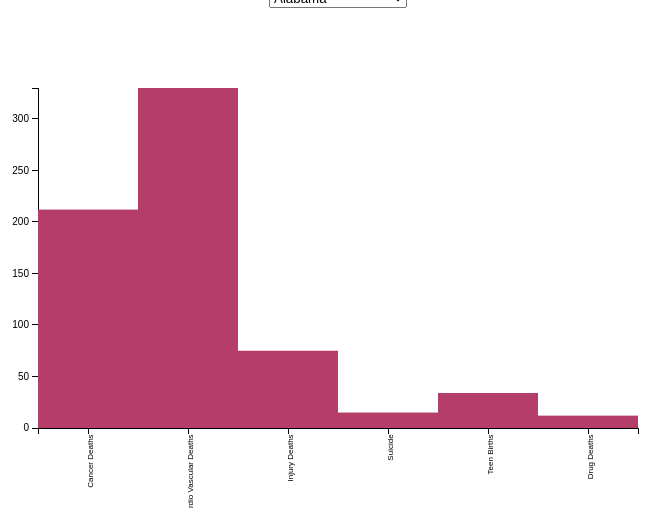
D3 v3 page, settled after 360 driven frames (6 s of simulated time); the page loaded 1 data file(s).



    var marginBar = {top: 80, right: 180, bottom: 80, left: 180},
        widthBar = 960 - marginBar.left - marginBar.right,
        heightBar = 500 - marginBar.top - marginBar.bottom;

    var svgBar = d3.select(".bargraph").append("svg")
        .attr("width", widthBar + marginBar.left + marginBar.right)
        .attr("height", heightBar + marginBar.top + marginBar.bottom)
        .append("g")
        .attr("transform", "translate(" + marginBar.left + "," + marginBar.top + ")");

    d3.csv("data/bargraph/data.csv", function(error, data){

        // Get every column value
        var elements = Object.keys(data[0])
            .filter(function(d){
                return ((d != "State"));
            });
        var selection = elements[0];

        var y = d3.scale.linear()
            .domain([0, d3.max(data, function(d){
                return +d[selection];
            })])
            .range([heightBar, 0]);

        var x = d3.scale.ordinal()
            .domain(data.map(function(d){ return d.State;}))
            .rangeBands([0, widthBar]);


        var xAxis = d3.svg.axis()
            .scale(x)
            .orient("bottom");

        var yAxis = d3.svg.axis()
            .scale(y)
            .orient("left");

        svgBar.append("g")
            .attr("class", "x axis")
            .attr("transform", "translate(0," + heightBar + ")")
            .call(xAxis)
            .selectAll("text")
            .style("font-size", "8px")
            .style("text-anchor", "end")
            .attr("dx", "-.8em")
            .attr("dy", "-.55em")
            .attr("transform", "rotate(-90)" );


        svgBar.append("g")
            .attr("class", "y axis")
            .call(yAxis);

        svgBar.selectAll("rectangle")
            .data(data)
            .enter()
            .append("rect")
            .attr("class","rectangle")
            .attr("width", widthBar/data.length)
            .attr("height", function(d){
                return heightBar - y(+d[selection]);
            })
            .attr("x", function(d, i){
                return (widthBar / data.length) * i ;
            })
            .attr("y", function(d){
                return y(+d[selection]);
            })
            .append("title")
            .text(function(d){
                return d.State + " : " + d[selection];
            });

        var selector = d3.select("#drop")
            .append("select")
            .attr("id","dropdown")
            .on("change", function(d){
                selection = document.getElementById("dropdown");

                y.domain([0, d3.max(data, function(d){
                    return +d[selection.value];
                })]);

                yAxis.scale(y);

                d3.selectAll(".rectangle")
                    .transition()
                    .attr("height", function(d){
                        return heightBar - y(+d[selection.value]);
                    })
                    .attr("x", function(d, i){
                        return (widthBar / data.length) * i ;
                    })
                    .attr("y", function(d){
                        return y(+d[selection.value]);
                    })
                    .ease("linear")
                    .select("title")
                    .text(function(d){
                        return d.State + " : " + d[selection.value];
                    });

                d3.selectAll("g.y.axis")
                    .transition()
                    .call(yAxis);

            });

        selector.selectAll("option")
            .data(elements)
            .enter().append("option")
            .attr("value", function(d){
                return d;
            })
            .text(function(d){
                return d;
            })


    });



### data: data/bargraph/data.csv
State, Alabama, Alaska, Arizona, Arkansas, California, Colorado, Connecticut, Delaware, District of Columbia, Florida, Georgia, Hawaii, Idaho, Illinois, Indiana, Iowa, Kansas, Kentucky, Louisiana, Maine, Maryland, Massachusetts, Michigan
Cancer Deaths, 212, 194, 170, 217, 170, 162, 175, 199, 205, 182, 193, 155, 176, 199, 209, 194, 191, 229, 218, 204, 188, 186, 199
Cardio Vascular Deaths, 330, 215, 217, 313, 234, 196, 218, 246, 290, 221, 270, 203, 228, 253, 275, 245, 245, 298, 306, 219, 250, 206, 284
Injury Deaths, 75, 86, 76, 77, 47, 74, 52, 62, 57, 64, 60, 51, 72, 52, 65, 58, 67, 83, 77, 62, 55, 45, 62
Suicide, 15, 23, 18, 18, 11, 19, 9, 13, 6, 14, 12, 12, 20, 10, 15, 15, 15, 16, 13, 18, 10, 8, 13
Teen Births, 34, 30, 33, 44, 24, 23, 13, 25, 32, 25, 31, 25, 26, 25, 30, 22, 30, 40, 39, 17, 19, 12, 24
Drug Deaths, 12, 15, 18, 12, 11, 16, 13, 17, 15, 14, 11, 12, 13, 12, 16, 9, 11, 24, 14, 12, 13, 14, 15